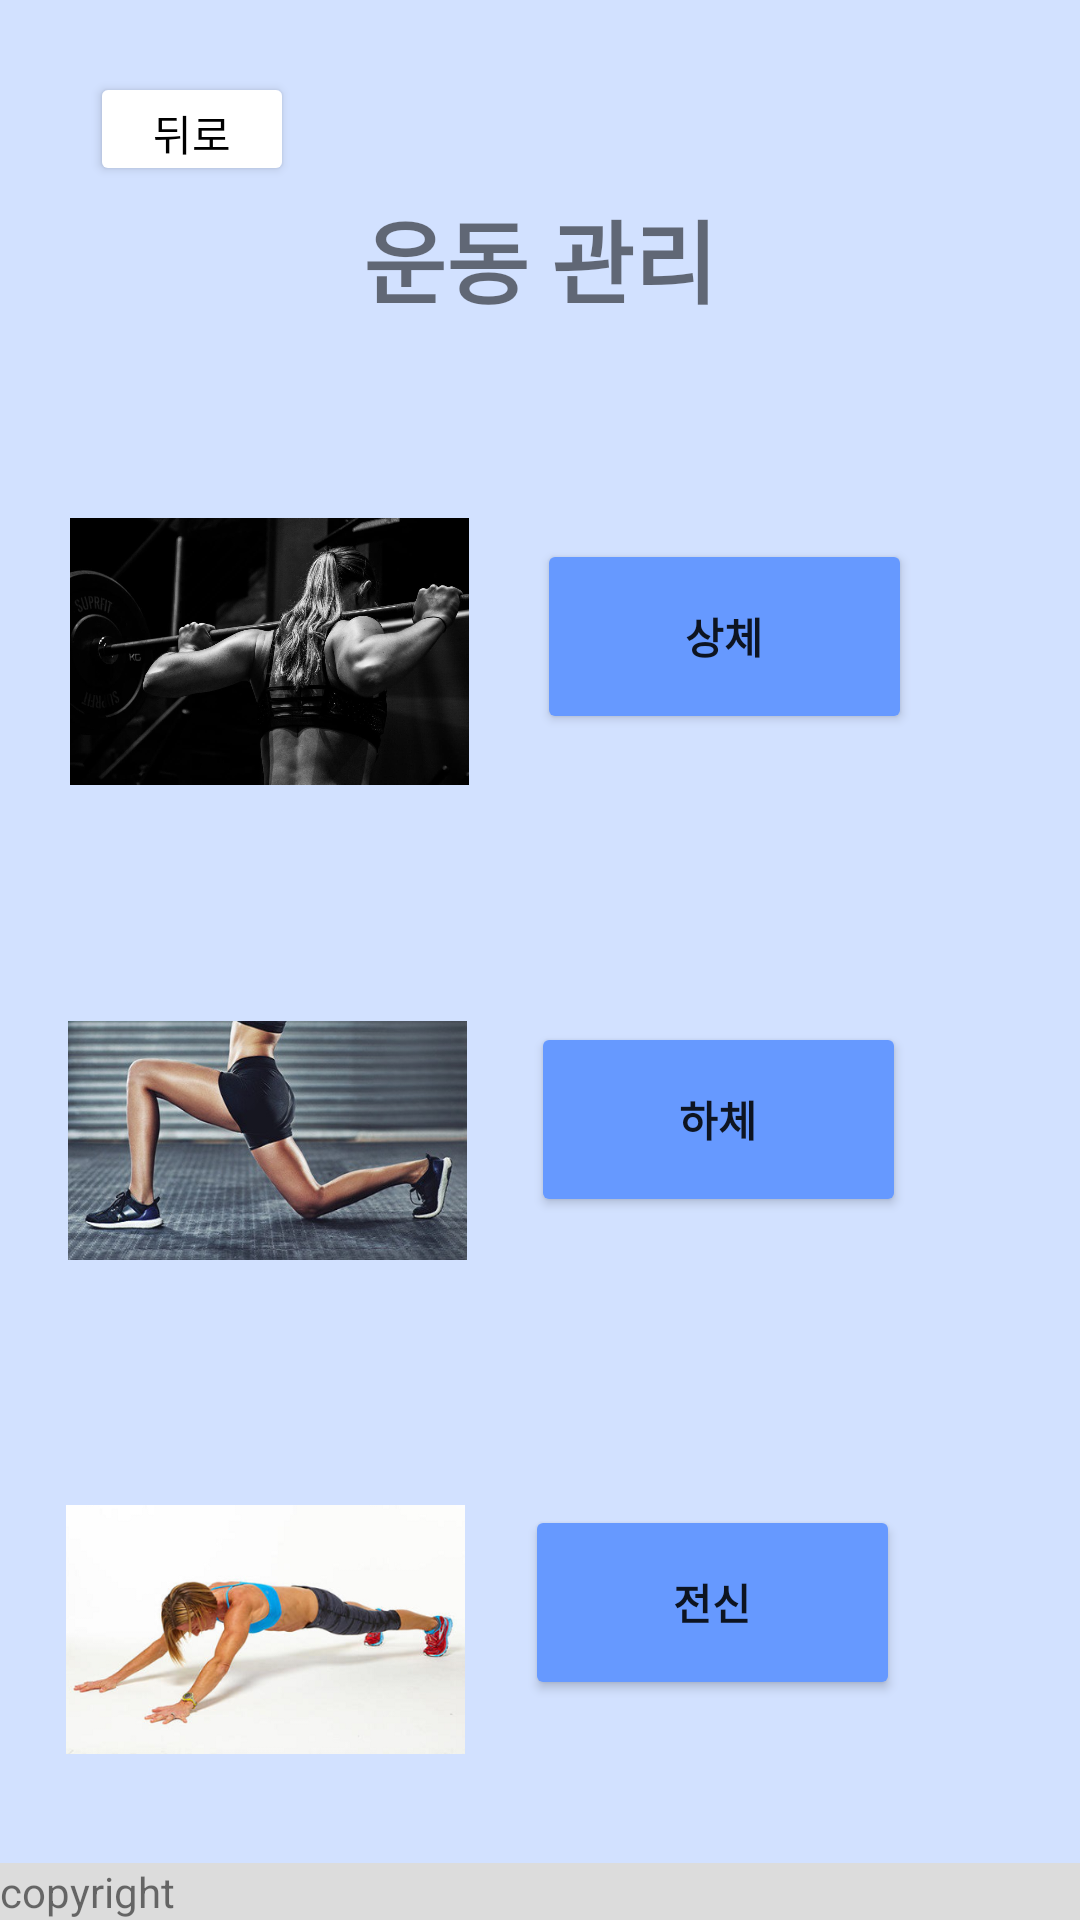

Produce the Android XML layout that renders to this screen, including the resource entries it uses.
<!-- AndroidManifest.xml: application theme Theme.456 -->
<!-- res/layout/activity_sport1.xml -->
<?xml version="1.0" encoding="utf-8"?>
<androidx.constraintlayout.widget.ConstraintLayout xmlns:android="http://schemas.android.com/apk/res/android"
    xmlns:app="http://schemas.android.com/apk/res-auto"
    xmlns:tools="http://schemas.android.com/tools"
    android:layout_width="match_parent"
    android:background="#D2E1FF"
    android:layout_height="match_parent">

    <TextView
        android:id="@+id/text_copyright"
        android:layout_width="0dp"
        android:layout_height="wrap_content"
        android:background="#DCDCDC"
        android:text="copyright"
        app:layout_constraintBottom_toBottomOf="parent"
        app:layout_constraintEnd_toEndOf="parent"
        app:layout_constraintStart_toStartOf="parent" />

    <Button
        android:id="@+id/button_back"
        android:layout_width="68dp"
        android:layout_height="38dp"
        android:layout_marginStart="28dp"
        android:layout_marginTop="24dp"
        android:backgroundTint="@color/white"
        android:outlineProvider="background"
        android:text="뒤로"
        android:textColor="#000000"
        app:layout_constraintEnd_toStartOf="@+id/text_title"
        app:layout_constraintHorizontal_bias="0.08"
        app:layout_constraintStart_toStartOf="parent"
        app:layout_constraintTop_toTopOf="parent" />

    <TextView
        android:id="@+id/text_title"
        android:layout_width="wrap_content"
        android:layout_height="wrap_content"
        android:layout_marginTop="64dp"
        android:text="운동 관리"
        android:textSize="30sp"
        android:textStyle="bold"
        app:layout_constraintEnd_toEndOf="parent"
        app:layout_constraintStart_toStartOf="parent"
        app:layout_constraintTop_toTopOf="parent" />

    <Button
        android:id="@+id/button_all"
        android:layout_width="125dp"
        android:layout_height="65dp"
        android:layout_marginTop="96dp"
        android:layout_marginEnd="60dp"
        android:backgroundTint="#6699FF"
        android:text="전신"
        android:textStyle="bold"
        app:layout_constraintEnd_toEndOf="parent"
        app:layout_constraintHorizontal_bias="1.0"
        app:layout_constraintStart_toStartOf="@+id/button_down"
        app:layout_constraintTop_toBottomOf="@+id/button_down" />

    <Button
        android:id="@+id/button_down"
        android:layout_width="125dp"
        android:layout_height="65dp"
        android:layout_marginTop="96dp"
        android:layout_marginEnd="60dp"
        android:text="하체"
        android:backgroundTint="#6699FF"
        android:textStyle="bold"
        app:layout_constraintEnd_toEndOf="parent"
        app:layout_constraintStart_toStartOf="@+id/button_up"
        app:layout_constraintTop_toBottomOf="@+id/button_up" />

    <Button
        android:id="@+id/button_up"
        android:layout_width="125dp"
        android:layout_height="65dp"
        android:layout_marginTop="72dp"
        android:layout_marginEnd="56dp"
        android:text="상체"
        android:textStyle="bold"
        android:backgroundTint="#6699FF"
        app:layout_constraintEnd_toEndOf="parent"
        app:layout_constraintTop_toBottomOf="@+id/text_title" />


    <ImageView
        android:id="@+id/imageView1"
        android:layout_width="133dp"
        android:layout_height="107dp"
        android:layout_marginTop="56dp"
        app:layout_constraintEnd_toStartOf="@+id/button_up"
        app:layout_constraintHorizontal_bias="0.504"
        app:layout_constraintStart_toStartOf="parent"
        app:layout_constraintTop_toBottomOf="@+id/text_title"
        app:srcCompat="@drawable/sport1" />


    <ImageView
        android:id="@+id/imageView2"
        android:layout_width="133dp"
        android:layout_height="107dp"
        android:layout_marginTop="56dp"
        app:layout_constraintEnd_toStartOf="@+id/button_down"
        app:layout_constraintHorizontal_bias="0.516"
        app:layout_constraintStart_toStartOf="parent"
        app:layout_constraintTop_toBottomOf="@+id/imageView1"
        app:srcCompat="@drawable/sport2" />

    <ImageView
        android:id="@+id/imageView3"
        android:layout_width="133dp"
        android:layout_height="107dp"
        android:layout_marginTop="56dp"
        app:layout_constraintEnd_toStartOf="@+id/button_all"
        app:layout_constraintHorizontal_bias="0.521"
        app:layout_constraintStart_toStartOf="parent"
        app:layout_constraintTop_toBottomOf="@+id/imageView2"
        app:srcCompat="@drawable/sport3" />



</androidx.constraintlayout.widget.ConstraintLayout>
<!-- resources referenced by this layout -->
<resources>
  <!-- drawable sport1: jpg bitmap (drawable-v24, 73687 bytes) -->
  <!-- drawable sport2: jpg bitmap (drawable-v24, 47052 bytes) -->
  <!-- drawable sport3: png bitmap (drawable-v24, 136345 bytes) -->
  <style name="Theme.456" parent="Theme.MaterialComponents.DayNight.DarkActionBar">
          
          <item name="colorPrimary">#B9F6CA</item>
          <item name="colorPrimaryVariant">#CCFF90</item>
          <item name="colorOnPrimary">@color/white</item>
          
          <item name="colorSecondary">@color/teal_200</item>
          <item name="colorSecondaryVariant">@color/teal_700</item>
          <item name="colorOnSecondary">@color/black</item>
          
          <item name="android:statusBarColor" tools:targetApi="l">?attr/colorPrimaryVariant</item>
          
      </style>
  <!-- not gathered from this repository: default colours our renderer supplied (Android Studio template values) -->
  <color name="teal_200">#FF03DAC5</color>
  <color name="teal_700">#FF018786</color>
  <color name="black">#FF000000</color>
  <color name="white">#FFFFFFFF</color>
</resources>
